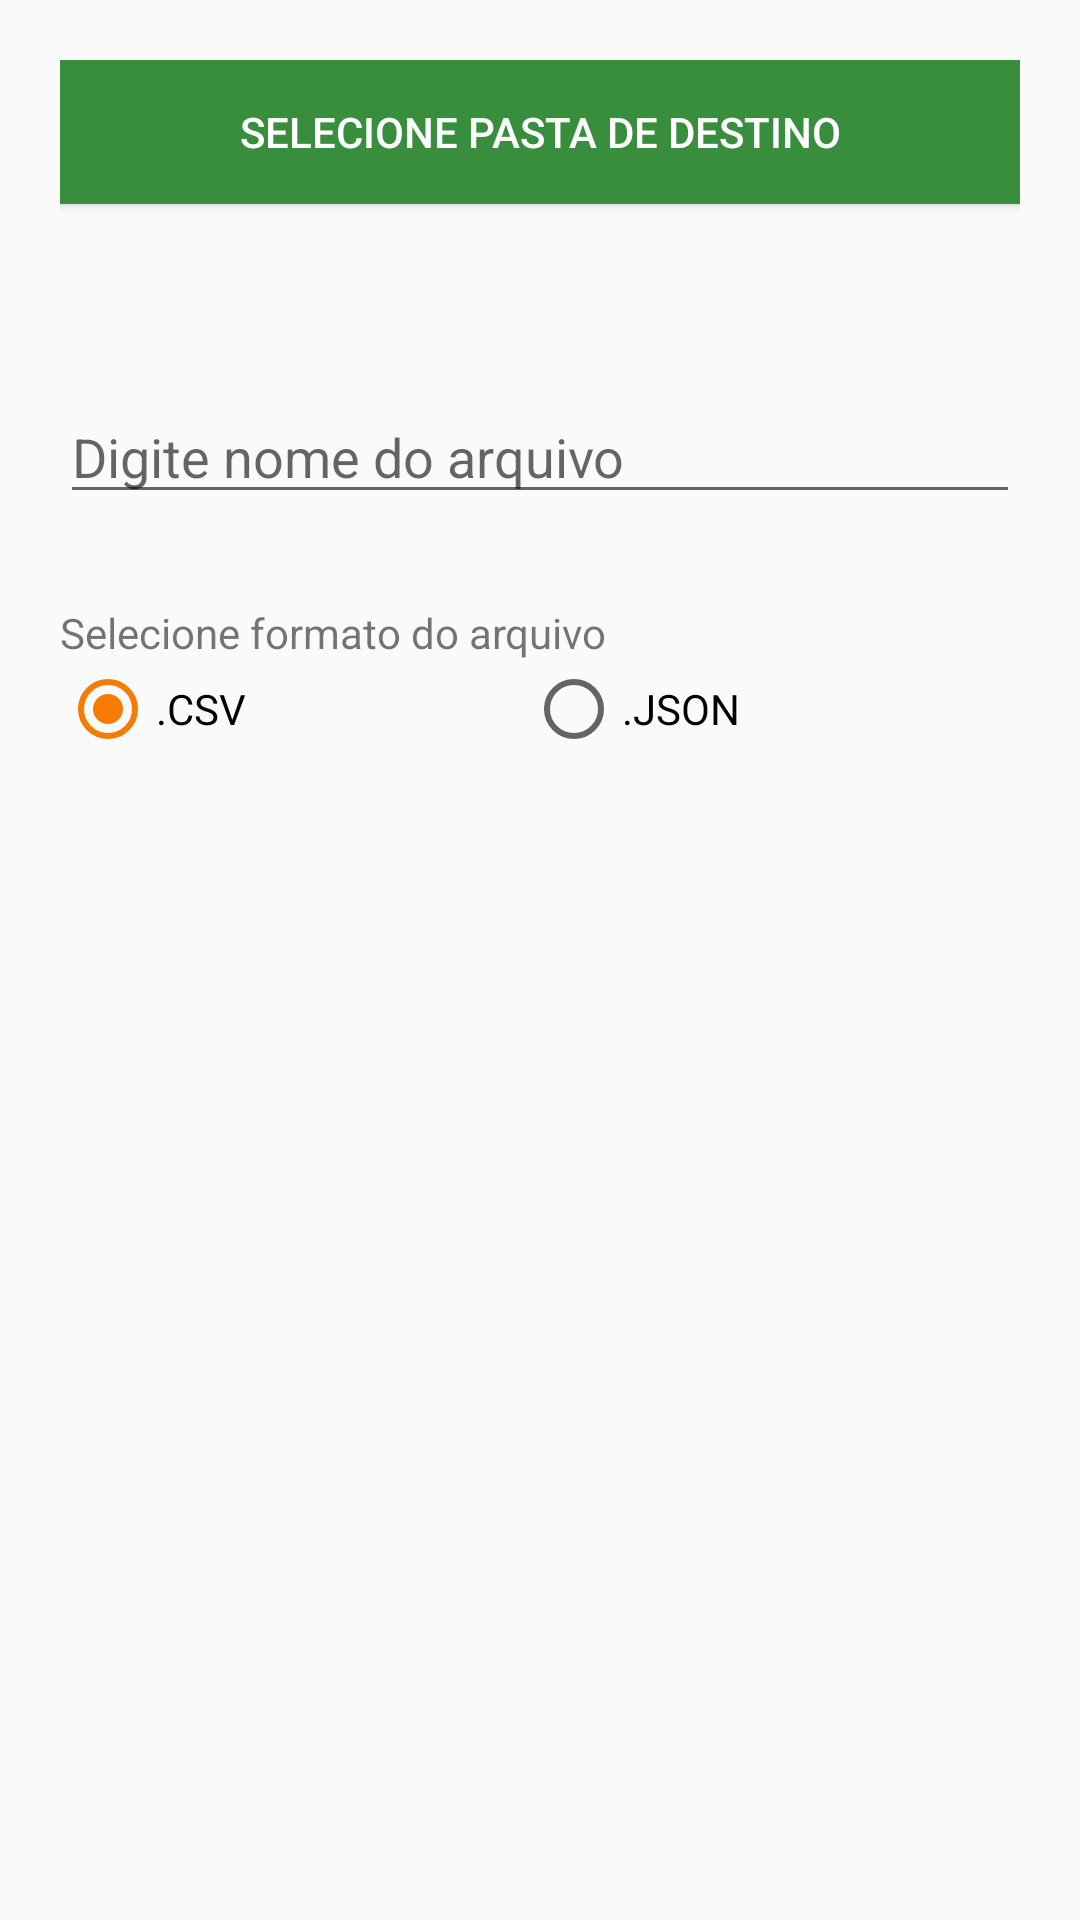

Produce the Android XML layout that renders to this screen, including the resource entries it uses.
<!-- AndroidManifest.xml: application theme AppTheme -->
<!-- res/layout/view_exportar_dados_dialog.xml -->
<?xml version="1.0" encoding="utf-8"?>
<android.support.v7.widget.LinearLayoutCompat xmlns:android="http://schemas.android.com/apk/res/android"
    android:layout_width="match_parent"
    android:layout_height="match_parent"
    android:padding="20dp"
    android:orientation="vertical">

    <android.support.v7.widget.AppCompatButton
        android:id="@+id/btn_selecao_pasta"
        android:layout_width="match_parent"
        android:layout_height="wrap_content"
        android:background="@color/colorPrimary"
        android:textColor="@android:color/white"
        android:text="Selecione pasta de Destino"/>
    <TextView
        android:id="@+id/tx_caminho_arquivo"
        android:layout_width="match_parent"
        android:layout_height="wrap_content"
        android:textSize="20sp"
        android:padding="5dp"
        android:layout_marginTop="10dp"
        android:layout_marginBottom="15dp"/>

    <android.support.v7.widget.AppCompatEditText
        android:id="@+id/nome_arquivo"
        android:layout_width="match_parent"
        android:layout_height="wrap_content"
        android:hint="@string/digite_nome_do_arquivo"
        android:inputType="text"
        android:layout_marginBottom="30dp"/>

    <TextView
        android:layout_width="match_parent"
        android:layout_height="wrap_content"
        android:text="@string/selecao_formato_arquivo"/>

    <RadioGroup
        android:id="@+id/radioGroup"
        android:layout_width="match_parent"
        android:layout_height="wrap_content"
        android:checkedButton="@id/csv_format"
        android:orientation="horizontal">

        <RadioButton
            android:id="@+id/csv_format"
            android:layout_width="wrap_content"
            android:layout_height="wrap_content"
            android:layout_weight="1"
            android:text="@string/csv_format"/>

        <RadioButton
            android:id="@+id/json_format"
            android:layout_width="wrap_content"
            android:layout_height="wrap_content"
            android:layout_weight="1"
            android:text="@string/json_format"/>
    </RadioGroup>


</android.support.v7.widget.LinearLayoutCompat>
<!-- resources referenced by this layout -->
<resources>
  <color name="colorPrimary">#388e3c</color>
  <string name="csv_format">.CSV</string>
  <string name="digite_nome_do_arquivo">Digite nome do arquivo</string>
  <string name="json_format">.JSON</string>
  <string name="selecao_formato_arquivo">Selecione formato do arquivo</string>
  <style name="AppTheme" parent="Theme.AppCompat.Light.DarkActionBar">
          
          <item name="colorPrimary">@color/colorPrimary</item>
          <item name="colorPrimaryDark">@color/colorPrimaryDark</item>
          <item name="colorAccent">@color/colorAccent</item>
          <item name="coordinatorLayoutStyle">@style/Widget.Design.CoordinatorLayout</item>
          <item name="cardViewStyle">@style/CardView</item>
      </style>
  <color name="colorPrimaryDark">#00600f</color>
  <color name="colorAccent">#f57c00</color>
</resources>
